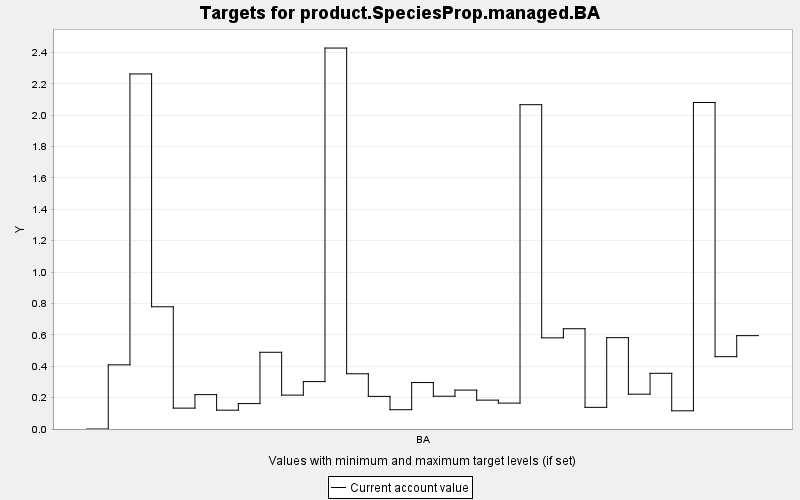

Values plotted in this chart, from the file beside it:
TARGET, PERIOD, YEAR, PERIODWIDTH, MINIMUM, MAXIMUM, MINWEIGHT, MAXWEIGHT, CURRENT, SUMMARY
product.SpeciesProp.managed.BA, 0, 0, 10.0, 0.0, 10000, 1.0, 1.0, 0.0, 0.0
product.SpeciesProp.managed.BA, 1, 10, 10.0, 0.0, 10000, 1.0, 1.0, 0.409, 0.0
product.SpeciesProp.managed.BA, 2, 20, 10.0, 0.0, 10000, 1.0, 1.0, 2.263, 0.0
product.SpeciesProp.managed.BA, 3, 30, 10.0, 0.0, 10000, 1.0, 1.0, 0.779, 0.0
product.SpeciesProp.managed.BA, 4, 40, 10.0, 0.0, 10000, 1.0, 1.0, 0.133, 0.0
product.SpeciesProp.managed.BA, 5, 50, 10.0, 0.0, 10000, 1.0, 1.0, 0.219, 0.0
product.SpeciesProp.managed.BA, 6, 60, 10.0, 0.0, 10000, 1.0, 1.0, 0.12, 0.0
product.SpeciesProp.managed.BA, 7, 70, 10.0, 0.0, 10000, 1.0, 1.0, 0.162, 0.0
product.SpeciesProp.managed.BA, 8, 80, 10.0, 0.0, 10000, 1.0, 1.0, 0.489, 0.0
product.SpeciesProp.managed.BA, 9, 90, 10.0, 0.0, 10000, 1.0, 1.0, 0.216, 0.0
product.SpeciesProp.managed.BA, 10, 100, 10.0, 0.0, 10000, 1.0, 1.0, 0.302, 0.0
product.SpeciesProp.managed.BA, 11, 110, 10.0, 0.0, 10000, 1.0, 1.0, 2.428, 0.0
product.SpeciesProp.managed.BA, 12, 120, 10.0, 0.0, 10000, 1.0, 1.0, 0.352, 0.0
product.SpeciesProp.managed.BA, 13, 130, 10.0, 0.0, 10000, 1.0, 1.0, 0.208, 0.0
product.SpeciesProp.managed.BA, 14, 140, 10.0, 0.0, 10000, 1.0, 1.0, 0.123, 0.0
product.SpeciesProp.managed.BA, 15, 150, 10.0, 0.0, 10000, 1.0, 1.0, 0.296, 0.0
product.SpeciesProp.managed.BA, 16, 160, 10.0, 0.0, 10000, 1.0, 1.0, 0.209, 0.0
product.SpeciesProp.managed.BA, 17, 170, 10.0, 0.0, 10000, 1.0, 1.0, 0.248, 0.0
product.SpeciesProp.managed.BA, 18, 180, 10.0, 0.0, 10000, 1.0, 1.0, 0.184, 0.0
product.SpeciesProp.managed.BA, 19, 190, 10.0, 0.0, 10000, 1.0, 1.0, 0.165, 0.0
product.SpeciesProp.managed.BA, 20, 200, 10.0, 0.0, 10000, 1.0, 1.0, 2.067, 0.0
product.SpeciesProp.managed.BA, 21, 210, 10.0, 0.0, 10000, 1.0, 1.0, 0.581, 0.0
product.SpeciesProp.managed.BA, 22, 220, 10.0, 0.0, 10000, 1.0, 1.0, 0.639, 0.0
product.SpeciesProp.managed.BA, 23, 230, 10.0, 0.0, 10000, 1.0, 1.0, 0.138, 0.0
product.SpeciesProp.managed.BA, 24, 240, 10.0, 0.0, 10000, 1.0, 1.0, 0.582, 0.0
product.SpeciesProp.managed.BA, 25, 250, 10.0, 0.0, 10000, 1.0, 1.0, 0.222, 0.0
product.SpeciesProp.managed.BA, 26, 260, 10.0, 0.0, 10000, 1.0, 1.0, 0.355, 0.0
product.SpeciesProp.managed.BA, 27, 270, 10.0, 0.0, 10000, 1.0, 1.0, 0.116, 0.0
product.SpeciesProp.managed.BA, 28, 280, 10.0, 0.0, 10000, 1.0, 1.0, 2.081, 0.0
product.SpeciesProp.managed.BA, 29, 290, 10.0, 0.0, 10000, 1.0, 1.0, 0.461, 0.0
product.SpeciesProp.managed.BA, 30, 300, 10.0, 0.0, 10000, 1.0, 1.0, 0.595, 0.0
